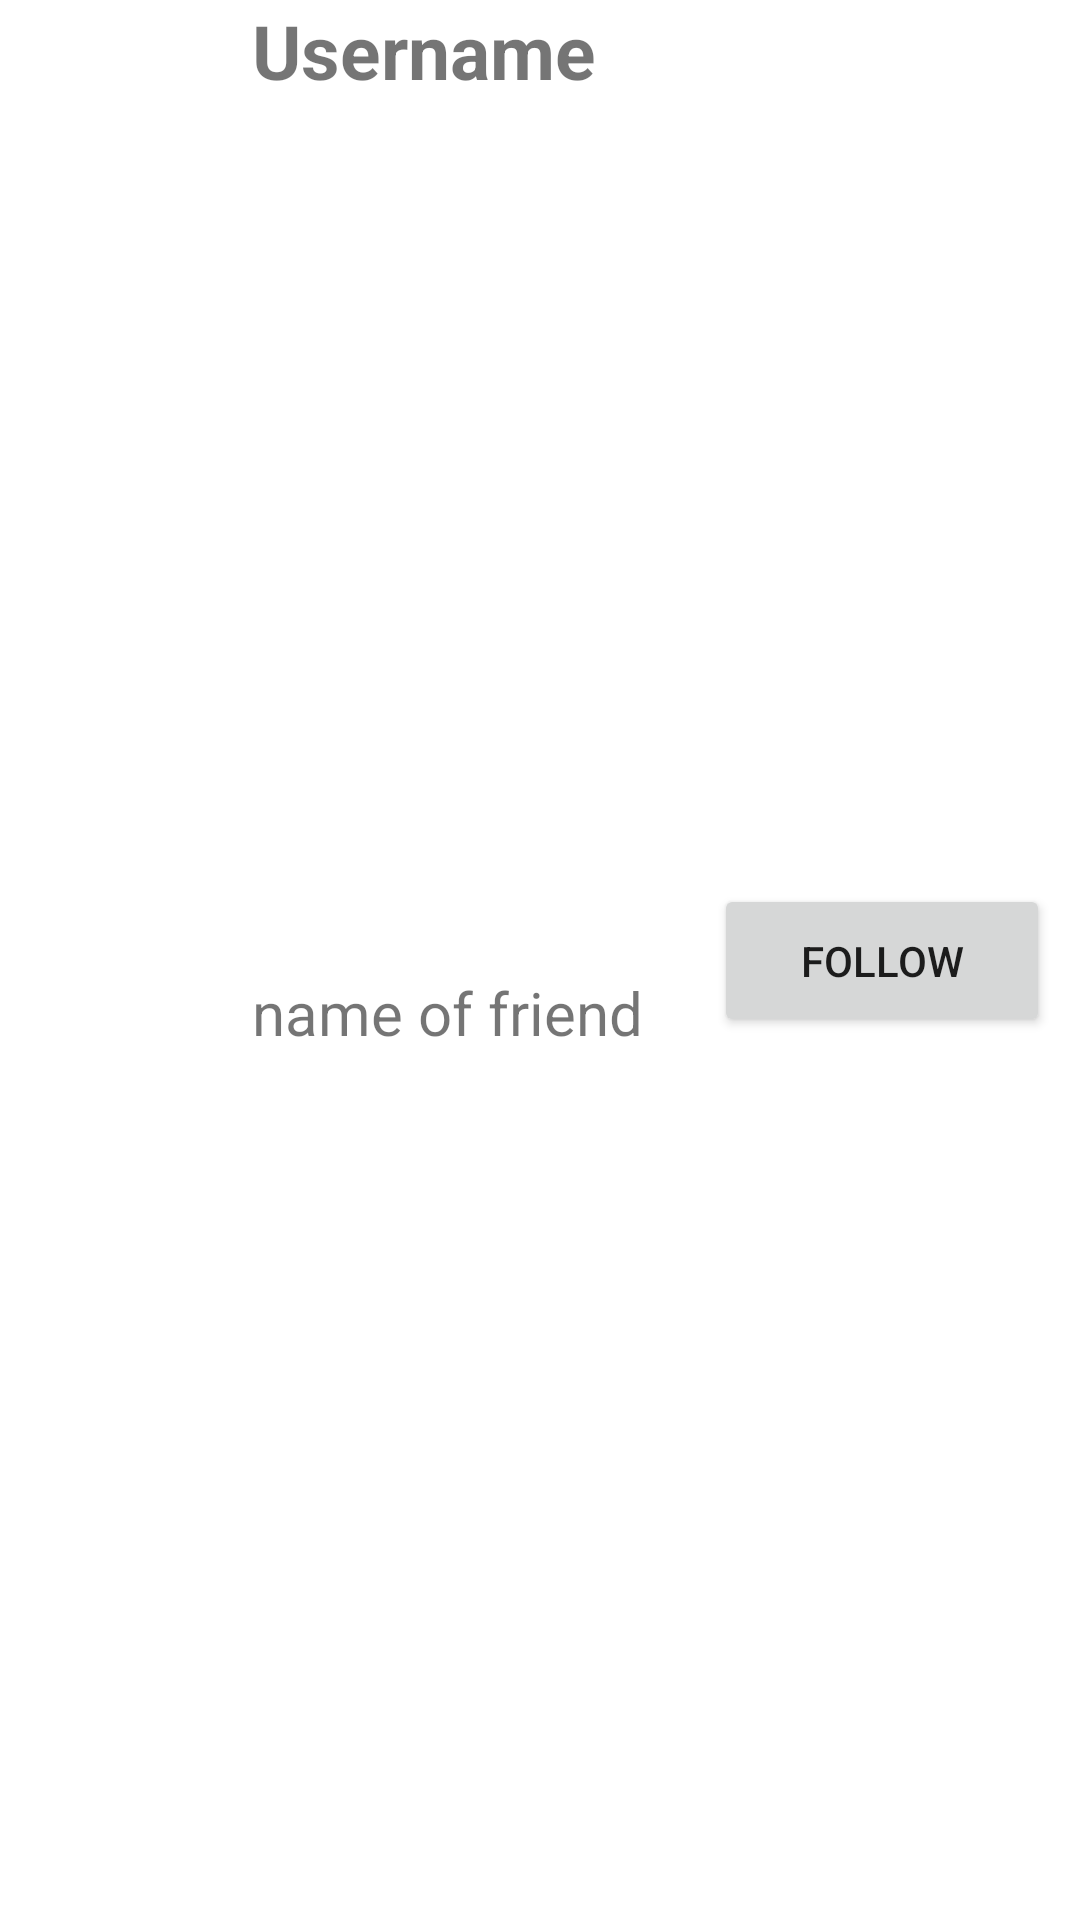

Write the Android layout XML for this screen, with the resource values it uses.
<!-- AndroidManifest.xml: application theme Theme.Instagram -->
<!-- res/layout/search_recycler_view.xml -->
<?xml version="1.0" encoding="utf-8"?>
<androidx.constraintlayout.widget.ConstraintLayout
    xmlns:android="http://schemas.android.com/apk/res/android"
    xmlns:app="http://schemas.android.com/apk/res-auto"
    xmlns:tools="http://schemas.android.com/tools"
    android:layout_width="match_parent"
    android:layout_height="85dp">

    <ImageView
        android:id="@+id/friends_profile_pic"
        android:layout_width="75dp"
        android:layout_height="match_parent"
        android:layout_margin="5dp"
        app:layout_constraintBottom_toBottomOf="parent"
        app:layout_constraintStart_toStartOf="parent"
        app:layout_constraintTop_toTopOf="parent" />

    <TextView
        android:id="@+id/friends_username"
        android:layout_width="205dp"
        android:layout_height="35dp"
        android:layout_marginLeft="2dp"
        android:paddingLeft="2dp"
        android:textSize="25sp"
        android:textStyle="bold"
        android:text="Username"
        app:layout_constraintStart_toEndOf="@+id/friends_profile_pic"
        app:layout_constraintTop_toTopOf="parent" />

    <TextView
        android:id="@+id/friends_name"
        android:layout_width="205dp"
        android:layout_height="50dp"
        android:layout_marginLeft="2dp"
        android:paddingLeft="2dp"
        android:textSize="20sp"
        android:gravity="center_vertical"
        android:text="name of friend"
        app:layout_constraintBottom_toBottomOf="parent"
        app:layout_constraintStart_toEndOf="@+id/friends_profile_pic"
        app:layout_constraintTop_toBottomOf="@+id/friends_username" />

    <Button
        android:id="@+id/friend_follow_button"
        android:layout_width="112dp"
        android:layout_height="51dp"
        android:text="Follow"
        android:layout_marginRight="10dp"
        app:layout_constraintBottom_toBottomOf="parent"
        app:layout_constraintEnd_toEndOf="parent"
        app:layout_constraintTop_toTopOf="parent" />

</androidx.constraintlayout.widget.ConstraintLayout>
<!-- resources referenced by this layout -->
<resources>
  <style name="Theme.Instagram" parent="Theme.MaterialComponents.DayNight.NoActionBar">
          
          <item name="colorPrimary">@color/purple_500</item>
          <item name="colorPrimaryVariant">@color/white</item>
          <item name="colorOnPrimary">@color/white</item>
          
          <item name="colorSecondary">@color/teal_200</item>
          <item name="colorSecondaryVariant">@color/teal_700</item>
          <item name="colorOnSecondary">@color/black</item>
          
          <item name="android:statusBarColor" tools:targetApi="l">?attr/colorPrimaryVariant</item>
          
      </style>
  <color name="purple_500">#FF6200EE</color>
  <color name="white">#FFFFFFFF</color>
  <color name="teal_200">#FF03DAC5</color>
  <color name="teal_700">#FF018786</color>
  <color name="black">#FF000000</color>
</resources>
